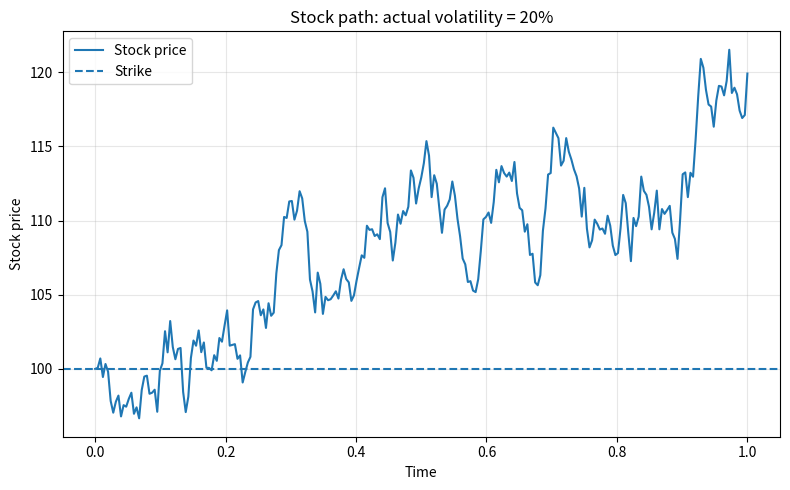
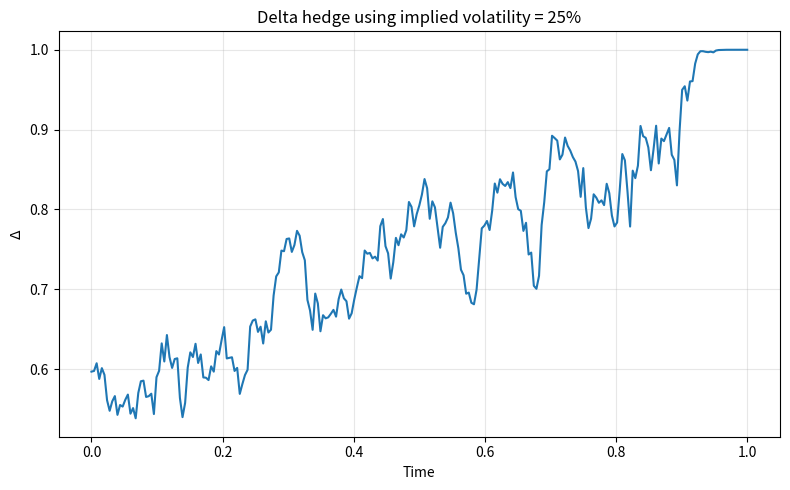
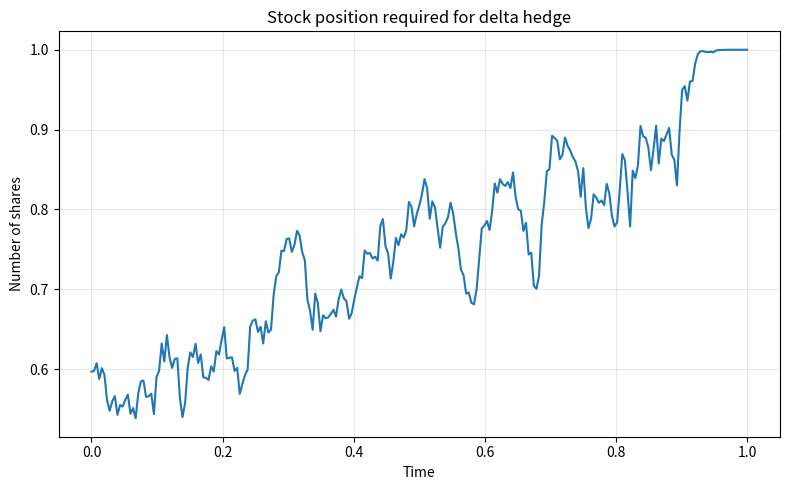
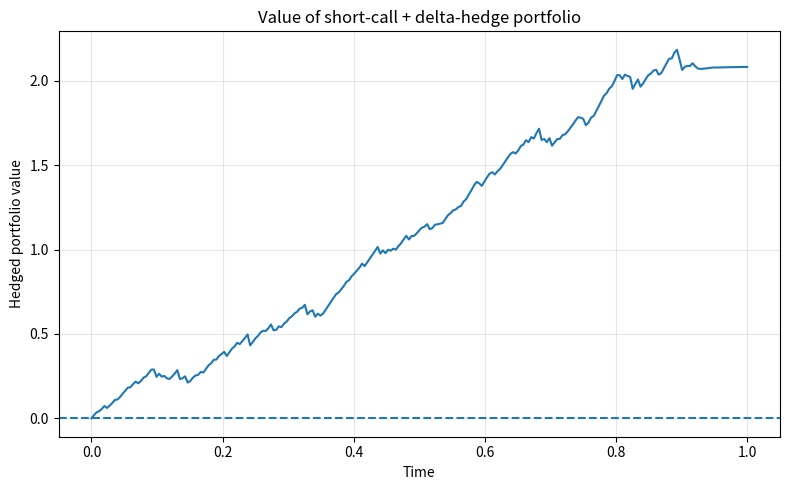

The script that saved these images, in order:
import numpy as np
import matplotlib.pyplot as plt
from scipy.stats import norm


# ============================================================
# Black-Scholes functions
# ============================================================

def call_price(S, K, tau, r, sigma):

    if tau <= 0:  return max(S - K, 0.0)
    d1 = (np.log(S / K) + (r + 0.5 * sigma**2) * tau) / (sigma * np.sqrt(tau))
    d2 = d1 - sigma * np.sqrt(tau)

    return S * norm.cdf(d1) - K * np.exp(-r * tau) * norm.cdf(d2)


def call_delta(S, K, tau, r, sigma):

    if tau <= 0:  return 1.0 if S > K else 0.0
    d1 = (np.log(S / K) + (r + 0.5 * sigma**2) * tau) / (sigma * np.sqrt(tau))

    return norm.cdf(d1)


# ============================================================
# Parameters
# ============================================================

S0 = 100.0
K = 100.0
T = 1.0

r = 0.03

sigma_actual = 0.20
sigma_implied = 0.25

N = 252
dt = T / N

np.random.seed(4)


# ============================================================
# Simulate stock using ACTUAL volatility
# ============================================================

times = np.linspace(0, T, N + 1)

S = np.zeros(N + 1)
S[0] = S0

for i in range(N):
    Z = np.random.normal()
    S[i + 1] = S[i] * np.exp( (r - 0.5 * sigma_actual**2) * dt + sigma_actual * np.sqrt(dt) * Z )

# ============================================================
# Initial option price
#
# We SELL one call.
# The market price is determined using implied volatility.
# ============================================================

V0 = call_price(S0, K, T, r, sigma_implied)

print(f"Initial call price = {V0:.4f}")

# ============================================================
# Arrays
# ============================================================

delta          = np.zeros(N + 1)
cash           = np.zeros(N + 1)
stock_position = np.zeros(N + 1)
portfolio      = np.zeros(N + 1)
option_value   = np.zeros(N + 1)


# ============================================================
# Initial hedge
# ============================================================

delta[0] = call_delta(S0, K, T, r, sigma_implied)

# We are SHORT one call.
# To delta hedge a short call, buy Delta shares.

stock_position[0] = delta[0]

# Initial cash:
#
# receive V0 for selling call
# spend Delta*S buying shares

cash[0] = V0 - delta[0] * S0

option_value[0] = V0

portfolio[0] = (    stock_position[0] * S0    + cash[0]    - option_value[0])

# ============================================================
# Dynamic delta hedging
# ============================================================

for i in range(1, N + 1):

    tau = T - times[i]

    # --------------------------------------------------------
    # Cash grows at risk-free rate
    # --------------------------------------------------------

    cash[i] = cash[i - 1] * np.exp(r * dt)

    # --------------------------------------------------------
    # Previous stock position
    # --------------------------------------------------------

    stock_position[i] = stock_position[i - 1]

    # --------------------------------------------------------
    # Current option value
    # --------------------------------------------------------

    option_value[i] = call_price( S[i], K, tau, r, sigma_implied    )

    # --------------------------------------------------------
    # Compute new delta
    # --------------------------------------------------------

    new_delta = call_delta( S[i], K, tau, r, sigma_implied    )

    # --------------------------------------------------------
    # Rebalance stock hedge
    # --------------------------------------------------------

    shares_to_buy = new_delta - stock_position[i]

    cash[i] -= shares_to_buy * S[i]

    stock_position[i] = new_delta
    delta[i] = new_delta

    # --------------------------------------------------------
    # Value of total hedged position
    #
    # long Delta shares
    # + cash
    # - short call
    # --------------------------------------------------------

    portfolio[i] = (stock_position[i]*S[i] + cash[i] - option_value[i])


# ============================================================
# Settle option at expiration
# ============================================================

payoff = max(S[-1] - K, 0.0)

final_hedge_value = stock_position[-1] * S[-1] + cash[-1]

final_pnl = final_hedge_value - payoff


print()
print("Final results")
print("-----------------------------")
print(f"Final stock price       = {S[-1]:.4f}")
print(f"Call payoff             = {payoff:.4f}")
print(f"Hedge portfolio value   = {final_hedge_value:.4f}")
print(f"Final hedging P&L       = {final_pnl:.4f}")


# ============================================================
# Plot 1: Stock path
# ============================================================

plt.figure(figsize=(8, 5))
plt.plot(times, S, label="Stock price")
plt.axhline(K, linestyle="--", label="Strike")
plt.xlabel("Time")
plt.ylabel("Stock price")
plt.title(fr"Stock path: actual volatility = {sigma_actual:.0%}")
plt.grid(alpha=0.3)
plt.legend()
plt.tight_layout()
plt.show()


# ============================================================
# Plot 2: Delta
# ============================================================

plt.figure(figsize=(8, 5))
plt.plot(times, delta)
plt.xlabel("Time")
plt.ylabel(r"$\Delta$")
plt.title(fr"Delta hedge using implied volatility = {sigma_implied:.0%}")
plt.grid(alpha=0.3)
plt.tight_layout()
plt.show()


# ============================================================
# Plot 3: Stock position
# ============================================================

plt.figure(figsize=(8, 5))
plt.plot(times, stock_position)
plt.xlabel("Time")
plt.ylabel("Number of shares")
plt.title("Stock position required for delta hedge")
plt.grid(alpha=0.3)
plt.tight_layout()
plt.show()


# ============================================================
# Plot 4: Hedging P&L
# ============================================================

plt.figure(figsize=(8, 5))
plt.plot(times, portfolio)
plt.axhline(0, linestyle="--")
plt.xlabel("Time")
plt.ylabel("Hedged portfolio value")
plt.title("Value of short-call + delta-hedge portfolio")
plt.grid(alpha=0.3)
plt.tight_layout()
plt.show()
